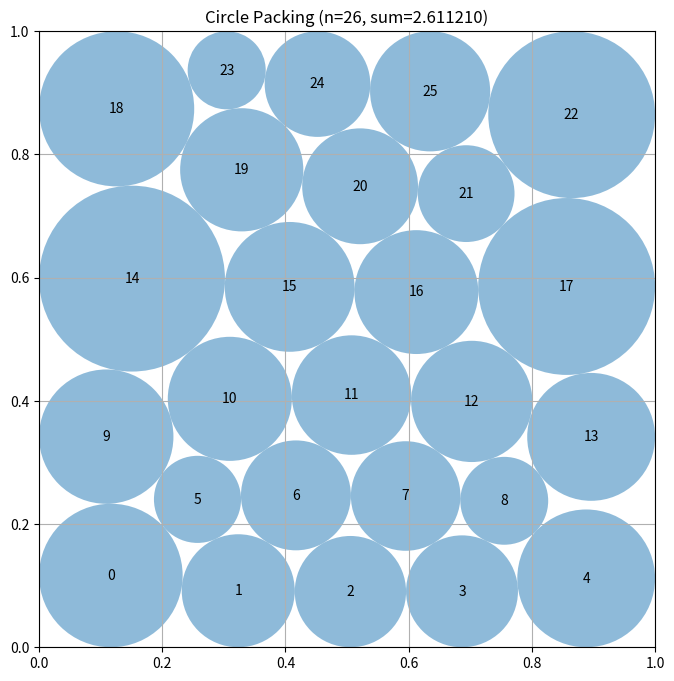

Recreate this plot in Python.
# EVOLVE-BLOCK-START
"""Constructor-based circle packing for n=26 circles"""
import numpy as np


def construct_packing():
    """
    Construct a specific arrangement of 26 circles in a unit square
    that attempts to maximize the sum of their radii.

    Returns:
        Tuple of (centers, radii, sum_of_radii)
        centers: np.array of shape (26, 2) with (x, y) coordinates
        radii: np.array of shape (26) with radius of each circle
        sum_of_radii: Sum of all radii
    """
    n = 26

    # A truncated triangular lattice is a substantially better seed than
    # concentric rings in a square.  Five alternating rows would contain 27
    # circles; the short final row supplies the useful asymmetry for n = 26.
    row_lengths = (5, 4, 5, 4, 5, 3)
    seed_centers = []
    vertical = np.sqrt(3.0) * 0.09
    for row, count in enumerate(row_lengths):
        y = 0.09 + row * vertical
        if count == 5:
            xs = np.linspace(0.10, 0.90, count)
        elif count == 4:
            xs = np.linspace(0.20, 0.80, count)
        else:
            xs = np.linspace(0.30, 0.70, count)
        seed_centers.extend((x, y) for x in xs)
    seed_centers = np.asarray(seed_centers, dtype=float)

    def certify(centers, radii):
        """Uniformly shrink radii by the exact worst constraint ratio."""
        centers = np.clip(np.asarray(centers, dtype=float), 0.0, 1.0)
        radii = np.maximum(np.asarray(radii, dtype=float), 1.0e-12)
        ratios = [
            np.min(centers[:, 0] / radii),
            np.min((1.0 - centers[:, 0]) / radii),
            np.min(centers[:, 1] / radii),
            np.min((1.0 - centers[:, 1]) / radii),
        ]
        for i in range(n):
            for j in range(i):
                ratios.append(
                    np.linalg.norm(centers[i] - centers[j]) / (radii[i] + radii[j])
                )
        radii *= min(1.0, min(ratios)) * (1.0 - 1.0e-10)
        return centers, radii

    # Keep a good fully feasible answer even on installations without SciPy.
    best_centers, best_radii = certify(seed_centers, np.full(n, 0.09))
    best_value = float(np.sum(best_radii))

    try:
        from scipy.optimize import minimize

        pairs_i, pairs_j = np.triu_indices(n, 1)

        def constraints(z):
            c = z[:2 * n].reshape(n, 2)
            r = z[2 * n:]
            border = np.concatenate((
                c[:, 0] - r, 1.0 - c[:, 0] - r,
                c[:, 1] - r, 1.0 - c[:, 1] - r,
            ))
            delta = c[pairs_i] - c[pairs_j]
            separation = np.einsum("ij,ij->i", delta, delta) - (r[pairs_i] + r[pairs_j]) ** 2
            return np.concatenate((border, separation))

        # The regular start and three reproducible symmetry-breaking starts
        # explore distinct boundary assignments without an expensive global
        # search.
        rng = np.random.default_rng(260319)
        starts = [(seed_centers, np.full(n, 0.09))]
        for _ in range(3):
            starts.append((
                seed_centers + rng.normal(0.0, 0.009, size=(n, 2)),
                np.full(n, 0.070),
            ))

        bounds = [(0.0, 1.0)] * (2 * n) + [(1.0e-7, 0.5)] * n
        for initial_centers, initial_radii in starts:
            z0 = np.concatenate((initial_centers.ravel(), initial_radii))
            result = minimize(
                lambda z: -np.sum(z[2 * n:]),
                z0,
                method="SLSQP",
                bounds=bounds,
                constraints={"type": "ineq", "fun": constraints},
                options={"maxiter": 1400, "ftol": 1.0e-11, "disp": False},
            )
            candidate_centers, candidate_radii = certify(
                result.x[:2 * n].reshape(n, 2), result.x[2 * n:]
            )
            value = float(np.sum(candidate_radii))
            if value > best_value:
                best_centers, best_radii, best_value = (
                    candidate_centers, candidate_radii, value
                )
    except ImportError:
        pass

    return best_centers, best_radii, best_value


def compute_max_radii(centers):
    """
    Compute the maximum possible radii for each circle position
    such that they don't overlap and stay within the unit square.

    Args:
        centers: np.array of shape (n, 2) with (x, y) coordinates

    Returns:
        np.array of shape (n) with radius of each circle
    """
    n = centers.shape[0]
    radii = np.ones(n)

    # First, limit by distance to square borders
    for i in range(n):
        x, y = centers[i]
        # Distance to borders
        radii[i] = min(x, y, 1 - x, 1 - y)

    # Then, limit by distance to other circles
    # Each pair of circles with centers at distance d can have
    # sum of radii at most d to avoid overlap
    for i in range(n):
        for j in range(i + 1, n):
            dist = np.sqrt(np.sum((centers[i] - centers[j]) ** 2))

            # If current radii would cause overlap
            if radii[i] + radii[j] > dist:
                # Scale both radii proportionally
                scale = dist / (radii[i] + radii[j])
                radii[i] *= scale
                radii[j] *= scale

    return radii


# EVOLVE-BLOCK-END


# This part remains fixed (not evolved)
def run_packing():
    """Run the circle packing constructor for n=26"""
    centers, radii, sum_radii = construct_packing()
    return centers, radii, sum_radii


def visualize(centers, radii):
    """
    Visualize the circle packing

    Args:
        centers: np.array of shape (n, 2) with (x, y) coordinates
        radii: np.array of shape (n) with radius of each circle
    """
    import matplotlib.pyplot as plt
    from matplotlib.patches import Circle

    fig, ax = plt.subplots(figsize=(8, 8))

    # Draw unit square
    ax.set_xlim(0, 1)
    ax.set_ylim(0, 1)
    ax.set_aspect("equal")
    ax.grid(True)

    # Draw circles
    for i, (center, radius) in enumerate(zip(centers, radii)):
        circle = Circle(center, radius, alpha=0.5)
        ax.add_patch(circle)
        ax.text(center[0], center[1], str(i), ha="center", va="center")

    plt.title(f"Circle Packing (n={len(centers)}, sum={sum(radii):.6f})")
    plt.show()


if __name__ == "__main__":
    centers, radii, sum_radii = run_packing()
    print(f"Sum of radii: {sum_radii}")
    # AlphaEvolve improved this to 2.635

    # Uncomment to visualize:
    visualize(centers, radii)
